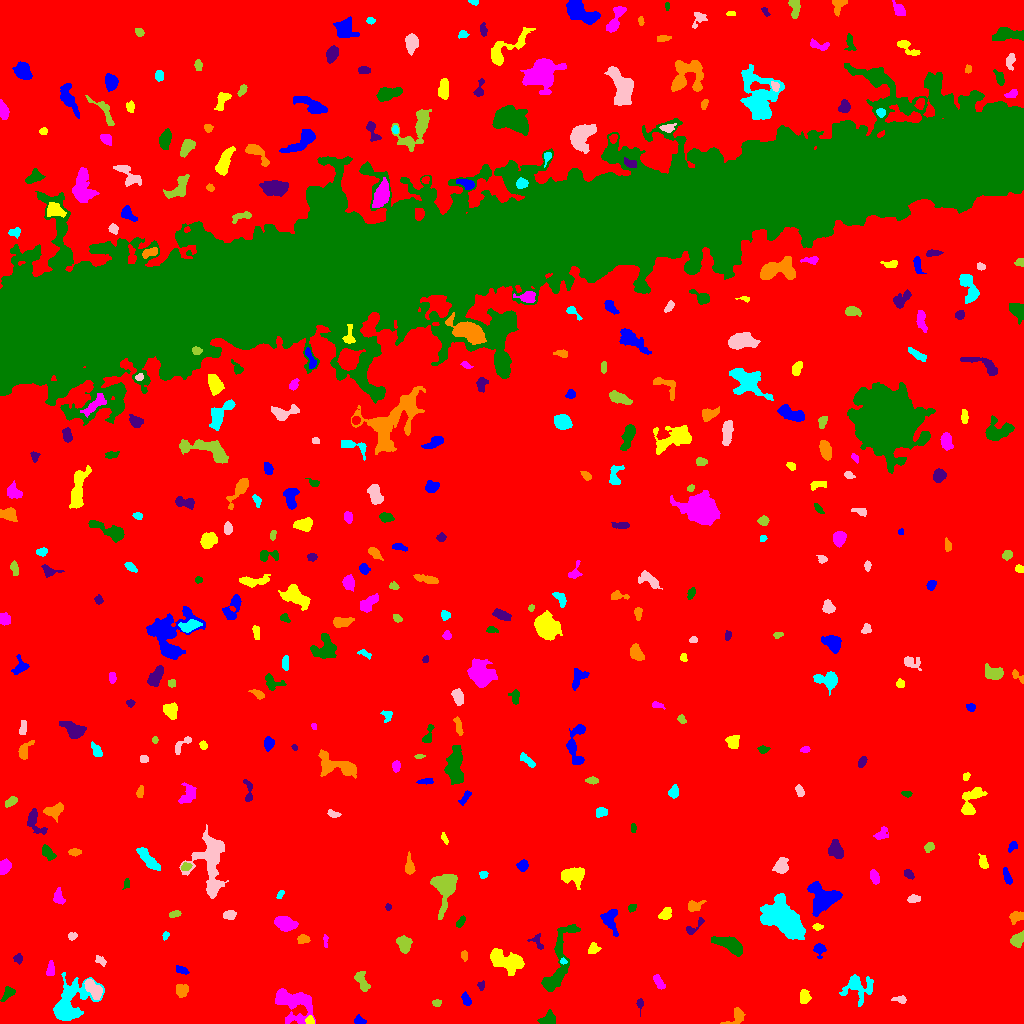

Values plotted in this chart, from the file beside it:
ID, X, Y, A, B, theta, total_flux, mu_max, mu_median, mu_mean, R_fwhm, R_e, R10, R90, x_start, x_end, y_start, y_end, area, greylevel
0, 505.6, 495.5, 299.4, 296, 0.3886, 2034601, 17.0, 2.0, 2.482, 54.01, 228.8, 87.26, 376.4, 0, 1023, 0, 1023, 819790, 2.482
1, 359, 2.876, 2.742, 1.987, -0.2511, 307.0, 7.0, 4.0, 3.612, 3.785, 2.877, 1.128, 4.478, 354, 366, 0, 9, 85, 9.612
2, 310.1, 3.183, 2.074, 1.755, -1.153, 208.0, 6.0, 3.0, 3.014, 3.613, 2.459, 0.9772, 3.7, 305, 314, 0, 8, 69, 14.01
3, 294.5, 20.62, 10.64, 6.969, -0.5209, 3792, 13.0, 5.0, 5.111, 9.027, 8.117, 3.141, 12.91, 275, 315, 0, 35, 742, 11.11
4, 548.4, 4.477, 3.765, 2.978, 0.48, 685.0, 8.0, 4.0, 4.102, 5.382, 4.068, 1.596, 6.283, 537, 555, 0, 14, 167, 10.1
5, 639.8, 19.37, 3.362, 1.369, -1.564, 174.0, 6.0, 2.0, 2.559, 3.038, 2.326, 0.7979, 3.785, 636, 643, 7, 25, 68, 9.559
6, 737, 6.762, 5.115, 3.214, 0.7481, 378.0, 8.0, 2.0, 2.148, 3.568, 3.478, 1.262, 5.726, 720, 745, 0, 16, 176, 10.15
7, 857.4, 36.94, 7.608, 6.446, -0.3712, 1445, 10.0, 3.0, 3.255, 5.262, 6.155, 2.185, 10.33, 839, 873, 17, 49, 444, 9.255
8, 900.5, 24.02, 3.203, 1.56, -0.1474, 164.0, 5.0, 2.0, 1.885, 3.038, 2.646, 0.9772, 4.107, 891, 906, 20, 28, 87, 8.885
9, 436.4, 20.64, 2.218, 1.684, 0.06718, 208.0, 6.0, 3.0, 3.302, 3.7, 2.459, 0.9772, 3.742, 432, 441, 17, 24, 63, 10.3
10, 260.1, 31.51, 2.211, 1.496, -1.094, 99.0, 4.0, 2.0, 1.768, 3.038, 2.257, 0.7979, 3.742, 257, 264, 27, 36, 56, 8.768
11, 466.1, 24.05, 3.535, 1.869, -1.124, 326.0, 7.0, 3.0, 3.165, 3.523, 3.241, 1.128, 5.015, 461, 471, 18, 32, 103, 9.165
12, 803.9, 26.4, 3.193, 2.341, -1.546, 405.0, 7.0, 3.0, 2.956, 4.146, 3.478, 1.262, 5.382, 800, 811, 20, 34, 137, 9.956
13, 658.8, 41, 3.94, 1.795, -1.023, 569.0, 12.0, 5.0, 4.664, 3.568, 3.338, 1.262, 5.293, 653, 665, 34, 49, 122, 10.66
14, 7.887, 30.38, 3.986, 2.313, 0.9022, 177.0, 3.0, 1.0, 1.362, 4.068, 3.432, 1.262, 5.441, 0, 15, 22, 37, 130, 8.362
15, 481.2, 37.75, 2.335, 1.753, 1.403, 179.0, 6.0, 3.0, 3.034, 3.385, 2.459, 0.9772, 3.868, 477, 484, 33, 43, 59, 9.034
16, 181, 33.09, 3.028, 2.971, -1.527, 332.0, 5.0, 2.0, 2.184, 4.107, 3.742, 1.493, 5.944, 176, 188, 26, 39, 152, 10.18
17, 69.87, 21.73, 12.89, 7.984, 0.9119, 3331, 9.0, 3.0, 3.601, 9.756, 9.407, 3.7, 14.82, 53, 104, 3, 51, 925, 9.601
18, 93.75, 34.4, 5.809, 2.743, -0.8978, 1056, 11.0, 4.0, 4.31, 5.046, 4.787, 1.784, 7.442, 84, 102, 24, 44, 245, 14.31
19, 362.7, 41.52, 5.81, 2.236, -1.254, 330.0, 4.0, 2.0, 1.719, 5.726, 4.029, 1.596, 6.482, 354, 370, 32, 52, 192, 8.719
20, 894.1, 52.11, 2.276, 1.956, -0.8475, 225.0, 6.0, 3.0, 2.744, 3.7, 2.764, 1.128, 4.26, 889, 899, 48, 57, 82, 9.744
21, 181.2, 53.42, 3.295, 1.582, -0.3515, 189.0, 4.0, 2.0, 2.077, 4.442, 2.932, 1.128, 4.442, 176, 189, 49, 58, 91, 9.077
22, 505.1, 62.93, 9.039, 3.977, -0.3321, 2623, 15.0, 4.0, 4.848, 6.308, 6.699, 2.585, 10.66, 490, 524, 48, 75, 541, 11.85
23, 50.32, 53.5, 3.944, 1.702, 1.459, 275.0, 5.0, 2.0, 2.5, 4.068, 3.192, 1.262, 4.918, 46, 54, 48, 63, 110, 10.5
24, 558.6, 61.79, 22.56, 5.047, 1.275, 2813, 10.0, 4.0, 3.806, 9.219, 8.556, 3.241, 13.22, 541, 580, 32, 99, 739, 9.806
25, 18.51, 64.92, 2.171, 1.868, -1.494, 133.0, 5.0, 1.0, 1.705, 2.523, 2.394, 0.7979, 4.068, 13, 22, 59, 70, 78, 8.705
26, 464.2, 67.81, 2.649, 1.601, -1.428, 176.0, 4.0, 3.0, 2.708, 4.26, 2.646, 1.128, 4.029, 461, 467, 62, 73, 65, 9.708
27, 563.2, 61.98, 1.583, 1.267, -0.1079, 130.0, 8.0, 3.0, 3.25, 2.185, 1.693, 0.5642, 2.877, 560, 567, 59, 66, 40, 14.25
28, 100.8, 62.68, 3.294, 1.751, -0.5487, 203.0, 7.0, 2.0, 2.417, 2.394, 2.706, 0.9772, 4.442, 95, 106, 57, 68, 84, 9.417
29, 403.6, 79.35, 4.077, 3.026, -1.324, 888.0, 9.0, 4.0, 4.269, 5.499, 4.442, 1.784, 6.956, 396, 412, 70, 88, 208, 10.27
30, 154.7, 71.02, 9.286, 3.781, 0.8682, 1090, 8.0, 3.0, 3.516, 6.604, 5.382, 2.111, 8.612, 140, 171, 61, 94, 310, 9.516
31, 819.2, 73.79, 3.359, 2.693, -1.423, 374.0, 7.0, 3.0, 2.968, 3.29, 3.338, 1.262, 5.47, 813, 826, 65, 80, 126, 8.968
32, 593.5, 74.54, 2.791, 2.408, 0.6904, 314.0, 6.0, 3.0, 2.907, 4.222, 3.141, 1.262, 4.951, 588, 601, 70, 81, 108, 9.907
33, 325.3, 83.09, 3.412, 1.078, -1.518, 188.0, 7.0, 3.0, 3.357, 2.764, 2.257, 0.7979, 3.613, 323, 328, 76, 89, 56, 9.357
34, 729.9, 78.41, 8.578, 3.135, -0.4343, 1792, 12.0, 5.0, 4.817, 6.723, 6.257, 2.326, 9.356, 711, 742, 67, 87, 372, 10.82
35, 537.3, 82.09, 4.679, 2.783, -1.024, 241.0, 5.0, 2.0, 2.191, 3.613, 3.241, 1.262, 5.078, 527, 543, 74, 90, 110, 10.19
36, 302.9, 84.41, 2.75, 1.991, 0.1262, 347.0, 9.0, 3.0, 3.402, 3.038, 2.877, 0.9772, 4.754, 297, 310, 80, 89, 102, 10.4
37, 165.5, 87.93, 1.81, 1.384, 1.069, 114.0, 6.0, 2.0, 2.28, 2.523, 1.954, 0.5642, 3.141, 162, 169, 83, 92, 50, 12.28
38, 72.03, 87.2, 2.163, 1.781, 0.2786, 255.0, 9.0, 4.0, 3.806, 2.706, 2.459, 0.9772, 3.949, 68, 77, 83, 91, 67, 10.81
39, 1017, 83.47, 3.471, 2.63, 0.8775, 632.0, 9.0, 4.0, 3.83, 4.618, 3.742, 1.493, 5.89, 1010, 1023, 76, 93, 165, 10.83
40, 487.4, 92.06, 3.248, 1.583, 0.1479, 320.0, 8.0, 4.0, 3.765, 3.868, 2.932, 1.128, 4.514, 481, 495, 89, 96, 85, 11.76
41, 609.8, 103.4, 6.311, 3.627, -1.329, 972.0, 8.0, 3.0, 3.627, 6.358, 5.109, 2.034, 8.038, 600, 618, 87, 114, 268, 9.627
42, 817.3, 96.68, 2.475, 1.517, -0.05841, 213.0, 7.0, 3.0, 3.381, 2.932, 2.394, 0.9772, 3.827, 812, 823, 93, 100, 63, 11.38
43, 284.5, 100.3, 4.635, 2.856, -0.3758, 1627, 16.0, 5.0, 5.874, 5.557, 4.618, 1.784, 7.356, 274, 298, 92, 107, 277, 12.87
44, 460.2, 101.2, 2.939, 1.494, 1.01, 182.0, 5.0, 2.0, 2.247, 3.192, 2.646, 0.9772, 4.146, 456, 465, 96, 108, 81, 9.247
45, 693.8, 96.08, 6.872, 1.979, 0.7657, 145.0, 3.0, 1.0, 1.198, 3.785, 3.09, 1.128, 4.82, 686, 704, 89, 106, 121, 9.198
46, 1017, 106.7, 4.042, 2.468, 0.3237, 448.0, 8.0, 3.0, 3.2, 4.029, 3.785, 1.382, 5.781, 1009, 1023, 99, 112, 140, 10.2
47, 783.1, 104.6, 12.1, 6.591, -0.6777, 10490, 21.0, 9.0, 8.89, 12.17, 10.69, 4.334, 16.34, 760, 805, 84, 130, 1180, 14.89
48, 228.9, 108.8, 3.176, 2.146, 0.1236, 380.0, 6.0, 3.0, 3.393, 4.652, 3.29, 1.382, 5.171, 223, 236, 104, 113, 112, 9.393
49, 174.4, 109.3, 2.952, 1.558, 0.2192, 222.0, 5.0, 3.0, 2.921, 3.7, 2.764, 1.128, 4.26, 169, 181, 106, 113, 76, 8.921
50, 971.4, 116.5, 3.61, 2.653, -1.36, 640.0, 8.0, 4.0, 4.129, 5.323, 3.868, 1.493, 5.971, 965, 977, 108, 125, 155, 10.13
51, 823.3, 126.1, 7.158, 6.098, -0.06958, 3317, 13.0, 5.0, 5.359, 8.575, 7.269, 2.877, 11.63, 807, 842, 107, 142, 619, 11.36
52, 666.0, 109.7, 3.184, 2.229, 0.7784, 429.0, 8.0, 3.0, 3.226, 4.184, 3.29, 1.262, 5.293, 658, 671, 104, 116, 133, 10.23
53, 58.2, 125.9, 3.42, 2.149, -1.336, 317.0, 5.0, 2.0, 2.314, 4.184, 3.29, 1.382, 5.232, 53, 65, 119, 136, 137, 9.314
54, 631.8, 116, 2.269, 1.698, 0.6578, 123.0, 4.0, 2.0, 1.984, 3.568, 2.459, 0.9772, 3.868, 628, 636, 111, 119, 62, 10.98
55, 388.2, 116.3, 1.604, 1.442, 1.502, 85.0, 4.0, 2.0, 2.073, 2.877, 1.954, 0.7979, 3.09, 385, 391, 113, 120, 41, 11.07
56, 693.4, 117.2, 4.092, 2.29, 0.3115, 296.0, 5.0, 2.0, 2.07, 3.868, 3.432, 1.262, 5.557, 688, 706, 112, 123, 143, 9.07
57, 280.4, 129.2, 2.435, 1.288, 0.9453, 99.0, 4.0, 2.0, 1.833, 3.09, 2.185, 0.7979, 3.613, 276, 284, 125, 133, 54, 8.833
58, 913.1, 124.3, 2.954, 1.721, 0.09356, 193.0, 4.0, 2.0, 2.032, 4.37, 2.877, 1.128, 4.406, 907, 920, 121, 129, 95, 9.032
59, 444.8, 137.7, 7.789, 4.979, 1.494, 4561, 26.0, 5.0, 7.891, 6.77, 6.155, 2.394, 10.51, 430, 457, 104, 149, 578, 13.89
... 358 more rows
